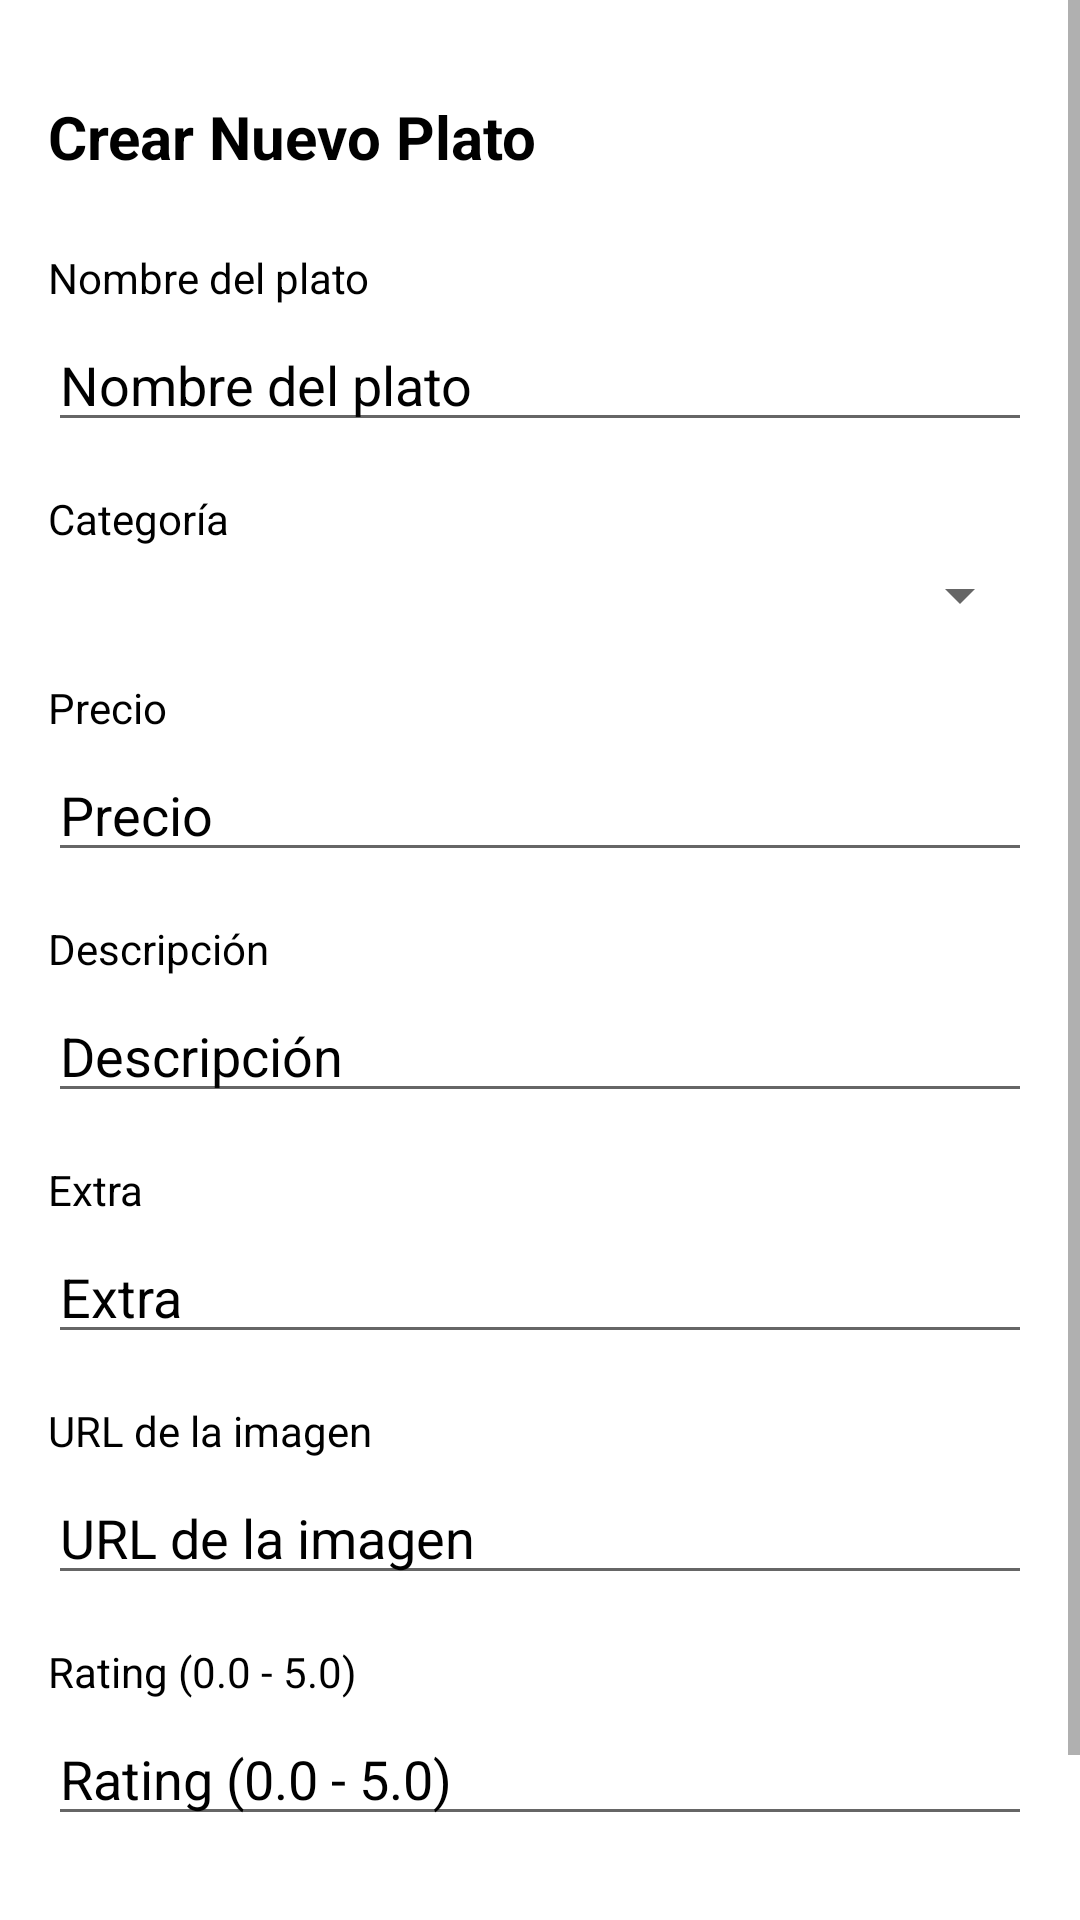

Android layout source for this screen:
<!-- AndroidManifest.xml: application theme AppTheme -->
<!-- res/layout/activity_create_dish.xml -->
<?xml version="1.0" encoding="utf-8"?>
<ScrollView xmlns:android="http://schemas.android.com/apk/res/android"
    xmlns:app="http://schemas.android.com/apk/res-auto"
    android:layout_width="match_parent"
    android:layout_height="match_parent"
    android:background="@color/white">

    <LinearLayout
        android:layout_width="match_parent"
        android:layout_height="wrap_content"
        android:orientation="vertical"
        android:padding="16dp">

        <ImageView
            android:id="@+id/back_arrow"
            android:layout_width="wrap_content"
            android:layout_height="wrap_content"
            android:src="@drawable/ic_back"
            android:tint="@color/black"
            android:layout_marginBottom="16dp" />

        <TextView
            android:layout_width="wrap_content"
            android:layout_height="wrap_content"
            android:text="Crear Nuevo Plato"
            android:textColor="@color/black"
            android:textSize="20sp"
            android:textStyle="bold"
            android:layout_marginBottom="24dp" />

        <TextView
            android:layout_width="wrap_content"
            android:layout_height="wrap_content"
            android:text="Nombre del plato"
            android:textColor="@color/black"
            android:textSize="14sp"
            android:layout_marginBottom="4dp" />

        <EditText
            android:id="@+id/et_name"
            android:layout_width="match_parent"
            android:layout_height="wrap_content"
            android:hint="Nombre del plato"
            android:textColorHint="@color/black"
            android:textColor="@color/black"
            android:layout_marginBottom="16dp" />

        <TextView
            android:layout_width="wrap_content"
            android:layout_height="wrap_content"
            android:text="Categoría"
            android:textColor="@color/black"
            android:textSize="14sp"
            android:layout_marginBottom="4dp" />

        <Spinner
            android:id="@+id/spinner_category"
            android:layout_width="match_parent"
            android:layout_height="wrap_content"
            android:layout_marginBottom="16dp" />

        <TextView
            android:layout_width="wrap_content"
            android:layout_height="wrap_content"
            android:text="Precio"
            android:textColor="@color/black"
            android:textSize="14sp"
            android:layout_marginBottom="4dp" />

        <EditText
            android:id="@+id/et_price"
            android:layout_width="match_parent"
            android:layout_height="wrap_content"
            android:hint="Precio"
            android:inputType="numberDecimal"
            android:textColorHint="@color/black"
            android:textColor="@color/black"
            android:layout_marginBottom="16dp" />

        <TextView
            android:layout_width="wrap_content"
            android:layout_height="wrap_content"
            android:text="Descripción"
            android:textColor="@color/black"
            android:textSize="14sp"
            android:layout_marginBottom="4dp" />

        <EditText
            android:id="@+id/et_description"
            android:layout_width="match_parent"
            android:layout_height="wrap_content"
            android:hint="Descripción"
            android:textColorHint="@color/black"
            android:textColor="@color/black"
            android:layout_marginBottom="16dp" />

        <TextView
            android:layout_width="wrap_content"
            android:layout_height="wrap_content"
            android:text="Extra"
            android:textColor="@color/black"
            android:textSize="14sp"
            android:layout_marginBottom="4dp" />

        <EditText
            android:id="@+id/et_extra"
            android:layout_width="match_parent"
            android:layout_height="wrap_content"
            android:hint="Extra"
            android:textColorHint="@color/black"
            android:textColor="@color/black"
            android:layout_marginBottom="16dp" />

        <TextView
            android:layout_width="wrap_content"
            android:layout_height="wrap_content"
            android:text="URL de la imagen"
            android:textColor="@color/black"
            android:textSize="14sp"
            android:layout_marginBottom="4dp" />

        <EditText
            android:id="@+id/et_image_url"
            android:layout_width="match_parent"
            android:layout_height="wrap_content"
            android:hint="URL de la imagen"
            android:textColorHint="@color/black"
            android:textColor="@color/black"
            android:layout_marginBottom="16dp" />

        <TextView
            android:layout_width="wrap_content"
            android:layout_height="wrap_content"
            android:text="Rating (0.0 - 5.0)"
            android:textColor="@color/black"
            android:textSize="14sp"
            android:layout_marginBottom="4dp" />

        <EditText
            android:id="@+id/et_rating"
            android:layout_width="match_parent"
            android:layout_height="wrap_content"
            android:hint="Rating (0.0 - 5.0)"
            android:inputType="numberDecimal"
            android:textColorHint="@color/black"
            android:textColor="@color/black"
            android:layout_marginBottom="24dp" />

        <Button
            android:id="@+id/btn_save"
            android:layout_width="match_parent"
            android:layout_height="wrap_content"
            android:text="Guardar Plato"
            android:textColor="@color/white"
            android:backgroundTint="@color/orange" />

    </LinearLayout>

</ScrollView>
<!-- resources referenced by this layout -->
<resources>
  <color name="black">#FF000000</color>
  <color name="orange">#ef4444</color>
  <color name="white">#FFFFFFFF</color>
</resources>
